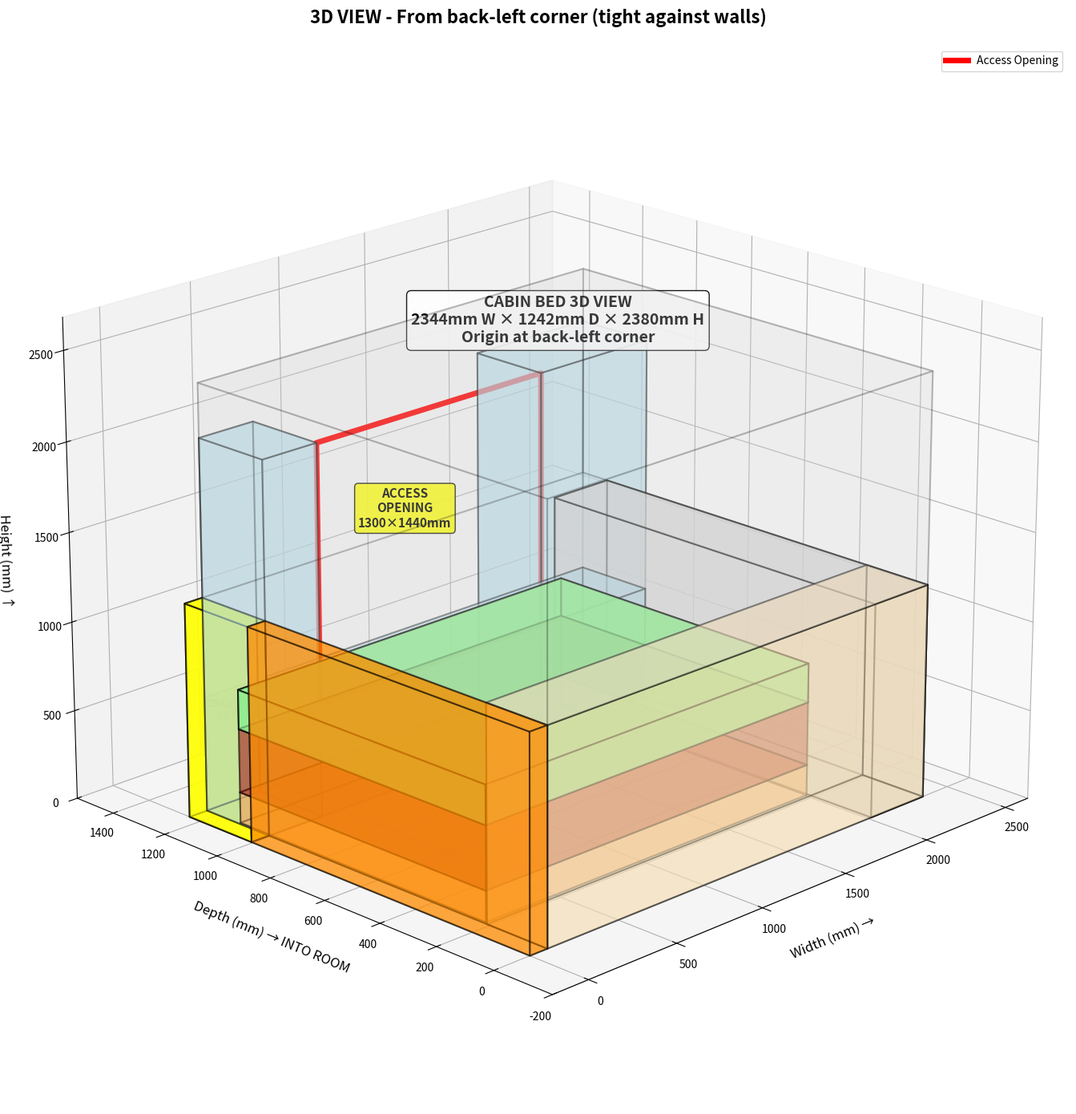

Write the Python code that produced this figure. (Note: this script raises an exception after producing the figure.)
#!/usr/bin/env python3
"""
Cabin Bed Technical Drawings - CORRECTED COORDINATE SYSTEM
Origin at BACK-LEFT-FLOOR corner, everything extends OUT into room
"""

import matplotlib.pyplot as plt
import matplotlib.patches as patches
from matplotlib.patches import Rectangle, Circle
from mpl_toolkits.mplot3d import Axes3D
from mpl_toolkits.mplot3d.art3d import Poly3DCollection
import numpy as np

# All measurements in mm
# COORDINATE SYSTEM:
# Origin (0,0,0) = BACK-LEFT-FLOOR corner (where back wall meets foot wall at floor)
# X-axis: Width (0 to 2344mm) - foot wall (left) to head wall (right)
# Y-axis: Depth (0 to 1242mm) - back wall to front (extending into room)
# Z-axis: Height (0 to 2380mm) - floor to ceiling

# Mattress and tolerance
MATTRESS_WIDTH = 1900
MATTRESS_DEPTH = 900
BED_TOLERANCE = 10
BED_FRAME_WIDTH = MATTRESS_WIDTH + (BED_TOLERANCE * 2)  # 1920mm
BED_FRAME_DEPTH = MATTRESS_DEPTH + (BED_TOLERANCE * 2)  # 920mm

# Overall dimensions
FOOT_WALL_THICKNESS = 98  # 70mm stud + plasterboard
INTERNAL_WIDTH = 2246
OVERALL_WIDTH = INTERNAL_WIDTH + FOOT_WALL_THICKNESS  # 2344mm
OVERALL_DEPTH = 1242
WALL_EXTENSION_DEPTH = 237  # Extension at FRONT of foot wall
OVERALL_HEIGHT = 2380

# Platform and mattress
PLATFORM_BASE_HEIGHT = 173
PLATFORM_FRAME_HEIGHT = 357
PLATFORM_TOP = PLATFORM_BASE_HEIGHT + PLATFORM_FRAME_HEIGHT  # 530mm
MATTRESS_THICKNESS = 220
MATTRESS_TOP = PLATFORM_TOP + MATTRESS_THICKNESS  # 750mm

# Shelving and walls
REAR_SHELF_DEPTH = 210  # At Y=0 (back wall)
HEAD_WALL_WIDTH = 326
SHELF_TOP_HEIGHT = 1200
WALL_HEIGHT_ABOVE_SHELF = OVERALL_HEIGHT - SHELF_TOP_HEIGHT  # 1180mm

# Access opening
ACCESS_WIDTH = 1300
ACCESS_START_FROM_LEFT = 300 + FOOT_WALL_THICKNESS  # From left edge including foot wall
ACCESS_BOTTOM = 640  # Halfway up mattress
ACCESS_TOP = 2080  # 300mm below ceiling
ACCESS_HEIGHT = ACCESS_TOP - ACCESS_BOTTOM  # 1440mm

# Drawers
DRAWER_WIDTH = 880
DRAWER_HEIGHT = 500
DRAWER_DEPTH = 900

print(f"\n{'='*80}")
print(f" COORDINATE SYSTEM: Origin at BACK-LEFT-FLOOR corner")
print(f"{'='*80}")
print(f"  X: 0 to {OVERALL_WIDTH}mm (foot wall to head wall)")
print(f"  Y: 0 to {OVERALL_DEPTH}mm (back to front, into room)")
print(f"  Z: 0 to {OVERALL_HEIGHT}mm (floor to ceiling)")
print(f"\n  Wall extension: {WALL_EXTENSION_DEPTH}mm at FRONT of foot wall")
print(f"  Access opening: {ACCESS_WIDTH}×{ACCESS_HEIGHT}mm ({ACCESS_BOTTOM}-{ACCESS_TOP}mm)")
print(f"{'='*80}\n")

def create_3d_visualization():
    """3D visualization with origin at back-left-floor corner"""
    fig = plt.figure(figsize=(18, 14))
    ax = fig.add_subplot(111, projection='3d')
    
    def draw_box(x, y, z, w, d, h, color, alpha, label=None):
        """Draw box from corner (x,y,z) with dimensions w×d×h"""
        vertices = [
            [x, y, z], [x+w, y, z], [x+w, y+d, z], [x, y+d, z],
            [x, y, z+h], [x+w, y, z+h], [x+w, y+d, z+h], [x, y+d, z+h]
        ]
        faces = [
            [vertices[0], vertices[1], vertices[5], vertices[4]],  # front (min Y)
            [vertices[2], vertices[3], vertices[7], vertices[6]],  # back (max Y)
            [vertices[0], vertices[3], vertices[7], vertices[4]],  # left (min X)
            [vertices[1], vertices[2], vertices[6], vertices[5]],  # right (max X)
            [vertices[0], vertices[1], vertices[2], vertices[3]],  # bottom
            [vertices[4], vertices[5], vertices[6], vertices[7]]   # top
        ]
        poly = Poly3DCollection(faces, alpha=alpha, facecolor=color, 
                               edgecolor='black', linewidth=1.5)
        ax.add_collection3d(poly)
    
    # 1. FOOT WALL (left side, X=0 to 98)
    draw_box(0, 0, 0, FOOT_WALL_THICKNESS, OVERALL_DEPTH - WALL_EXTENSION_DEPTH, 
             SHELF_TOP_HEIGHT, 'darkorange', 0.5)
    
    # 2. FOOT WALL EXTENSION (237mm at front, shown in yellow)
    extension_y_start = OVERALL_DEPTH - WALL_EXTENSION_DEPTH
    draw_box(0, extension_y_start, 0, FOOT_WALL_THICKNESS, WALL_EXTENSION_DEPTH,
             SHELF_TOP_HEIGHT, 'yellow', 0.7)
    ax.text(FOOT_WALL_THICKNESS/2, extension_y_start + WALL_EXTENSION_DEPTH/2, SHELF_TOP_HEIGHT/2,
           f'{WALL_EXTENSION_DEPTH}mm\nEXT', fontsize=10, ha='center', fontweight='bold')
    
    # 3. REAR WALL/SHELF (at Y=0, back wall)
    draw_box(FOOT_WALL_THICKNESS, 0, 0, INTERNAL_WIDTH, REAR_SHELF_DEPTH, 
             SHELF_TOP_HEIGHT, 'wheat', 0.4)
    
    # 4. HEAD WALL (right side, X = 2018 to 2344)
    head_wall_x = OVERALL_WIDTH - HEAD_WALL_WIDTH
    # Head wall spans from rear shelf to where mattress starts
    head_wall_depth = REAR_SHELF_DEPTH + BED_TOLERANCE + BED_FRAME_DEPTH + BED_TOLERANCE
    draw_box(head_wall_x, 0, 0, HEAD_WALL_WIDTH, head_wall_depth, 
             SHELF_TOP_HEIGHT, 'lightgray', 0.5)
    
    # 5. FRONT WALLS (left, right, below shelf level - up to where access opening is)
    # Left front wall (foot wall side)
    front_left_width = ACCESS_START_FROM_LEFT - FOOT_WALL_THICKNESS
    draw_box(FOOT_WALL_THICKNESS, extension_y_start, 0, front_left_width, 
             WALL_EXTENSION_DEPTH, ACCESS_TOP, 'lightblue', 0.4)
    
    # Right front wall (head wall side)
    front_right_x = ACCESS_START_FROM_LEFT + ACCESS_WIDTH
    front_right_width = OVERALL_WIDTH - front_right_x
    draw_box(front_right_x, extension_y_start, 0, front_right_width,
             WALL_EXTENSION_DEPTH, ACCESS_TOP, 'lightblue', 0.4)
    
    # Front wall below access opening (full width)
    draw_box(FOOT_WALL_THICKNESS, extension_y_start, 0, INTERNAL_WIDTH,
             WALL_EXTENSION_DEPTH, ACCESS_BOTTOM, 'lightblue', 0.3)
    
    # 6. WALLS ABOVE SHELF (transparent, extending back over rear shelf area)
    # This covers from front to back, above shelf level
    draw_box(FOOT_WALL_THICKNESS, 0, SHELF_TOP_HEIGHT, INTERNAL_WIDTH, OVERALL_DEPTH,
             WALL_HEIGHT_ABOVE_SHELF, 'lightgray', 0.15)
    
    # 7. BASE PLINTH (wooden planks raising bed)
    mattress_y_start = REAR_SHELF_DEPTH + BED_TOLERANCE
    plinth_x = FOOT_WALL_THICKNESS + BED_TOLERANCE
    draw_box(plinth_x, mattress_y_start, 0, MATTRESS_WIDTH, MATTRESS_DEPTH,
             PLATFORM_BASE_HEIGHT, 'sandybrown', 0.4)
    
    # 8. BED FRAME PLATFORM
    draw_box(plinth_x, mattress_y_start, PLATFORM_BASE_HEIGHT, MATTRESS_WIDTH, 
             MATTRESS_DEPTH, PLATFORM_FRAME_HEIGHT, 'brown', 0.4)
    
    # 9. MATTRESS
    draw_box(plinth_x, mattress_y_start, PLATFORM_TOP, MATTRESS_WIDTH, 
             MATTRESS_DEPTH, MATTRESS_THICKNESS, 'lightgreen', 0.7)
    
    # 10. ACCESS OPENING outline (at front wall)
    opening_y = extension_y_start
    opening_corners = [
        [ACCESS_START_FROM_LEFT, opening_y, ACCESS_BOTTOM],
        [ACCESS_START_FROM_LEFT + ACCESS_WIDTH, opening_y, ACCESS_BOTTOM],
        [ACCESS_START_FROM_LEFT + ACCESS_WIDTH, opening_y, ACCESS_TOP],
        [ACCESS_START_FROM_LEFT, opening_y, ACCESS_TOP],
        [ACCESS_START_FROM_LEFT, opening_y, ACCESS_BOTTOM]
    ]
    xs, ys, zs = zip(*opening_corners)
    ax.plot(xs, ys, zs, 'r-', linewidth=5, label='Access Opening')
    
    ax.text(ACCESS_START_FROM_LEFT + ACCESS_WIDTH/2, opening_y + 100, 
           ACCESS_BOTTOM + ACCESS_HEIGHT/2,
           f'ACCESS\nOPENING\n{ACCESS_WIDTH}×{ACCESS_HEIGHT}mm',
           fontsize=11, ha='center', fontweight='bold',
           bbox=dict(boxstyle='round', facecolor='yellow', alpha=0.9))
    
    # Labels
    ax.text(OVERALL_WIDTH/2, OVERALL_DEPTH/2, OVERALL_HEIGHT + 200,
           f'CABIN BED 3D VIEW\n{OVERALL_WIDTH}mm W × {OVERALL_DEPTH}mm D × {OVERALL_HEIGHT}mm H\nOrigin at back-left corner',
           fontsize=14, ha='center', fontweight='bold',
           bbox=dict(boxstyle='round', facecolor='white', alpha=0.9))
    
    # Axis properties
    ax.set_xlabel('Width (mm) →', fontsize=12, labelpad=12)
    ax.set_ylabel('Depth (mm) → INTO ROOM', fontsize=12, labelpad=12)
    ax.set_zlabel('Height (mm) ↑', fontsize=12, labelpad=12)
    ax.set_title('3D VIEW - From back-left corner (tight against walls)', 
                fontsize=16, fontweight='bold', pad=20)
    
    ax.set_xlim(-200, OVERALL_WIDTH + 300)
    ax.set_ylim(-200, OVERALL_DEPTH + 300)
    ax.set_zlim(0, OVERALL_HEIGHT + 300)
    
    # View from front-left corner looking back toward the alcove
    ax.view_init(elev=20, azim=225)
    
    ax.legend(loc='upper right', fontsize=10)
    ax.grid(True, alpha=0.3)
    
    plt.tight_layout()
    plt.savefig('/workspace/3d_view_FINAL.png', dpi=300, bbox_inches='tight')
    print("✓ 3D visualization saved")
    plt.close()

def draw_front_elevation():
    """Front elevation - looking at front wall from inside room"""
    fig, ax = plt.subplots(figsize=(14, 14))  # Square aspect for proper proportions
    ax.set_aspect('equal')
    
    # Full structure
    structure = Rectangle((FOOT_WALL_THICKNESS, 0), INTERNAL_WIDTH, OVERALL_HEIGHT,
                         fill=False, edgecolor='black', linewidth=3)
    ax.add_patch(structure)
    
    # Platform, mattress, shelf levels
    for y, label, color in [(PLATFORM_TOP, f'Platform {PLATFORM_TOP}mm', 'blue'),
                            (MATTRESS_TOP, f'Mattress Top {MATTRESS_TOP}mm', 'green'),
                            (SHELF_TOP_HEIGHT, f'Shelf {SHELF_TOP_HEIGHT}mm', 'purple')]:
        ax.plot([FOOT_WALL_THICKNESS, OVERALL_WIDTH], [y, y], 
                color=color, linewidth=2, linestyle='--', alpha=0.7, label=label)
    
    # Walls above shelf
    wall_above = Rectangle((FOOT_WALL_THICKNESS, SHELF_TOP_HEIGHT), INTERNAL_WIDTH, 
                          WALL_HEIGHT_ABOVE_SHELF,
                          fill=True, facecolor='lightgray', edgecolor='darkgray', 
                          linewidth=2, alpha=0.3)
    ax.add_patch(wall_above)
    
    # Access opening
    access = Rectangle((ACCESS_START_FROM_LEFT, ACCESS_BOTTOM), ACCESS_WIDTH, ACCESS_HEIGHT,
                      fill=False, edgecolor='red', linewidth=4, linestyle='--')
    ax.add_patch(access)
    ax.text(ACCESS_START_FROM_LEFT + ACCESS_WIDTH/2, ACCESS_BOTTOM + ACCESS_HEIGHT/2,
            f'ACCESS OPENING\n{ACCESS_WIDTH}×{ACCESS_HEIGHT}mm\n{ACCESS_BOTTOM}-{ACCESS_TOP}mm',
            ha='center', va='center', fontsize=11, fontweight='bold',
            bbox=dict(boxstyle='round', facecolor='yellow', alpha=0.7))
    
    # Drawers
    for dx, label in [(FOOT_WALL_THICKNESS + 100, 'DRAWER 1'), 
                      (OVERALL_WIDTH - DRAWER_WIDTH - 100, 'DRAWER 2')]:
        drawer = Rectangle((dx, 20), DRAWER_WIDTH, DRAWER_HEIGHT,
                          fill=True, facecolor='lightblue', edgecolor='blue', linewidth=2)
        ax.add_patch(drawer)
        ax.text(dx + DRAWER_WIDTH/2, 20 + DRAWER_HEIGHT/2,
                f'{label}\n{DRAWER_WIDTH}×{DRAWER_HEIGHT}mm', 
                ha='center', va='center', fontsize=10, fontweight='bold')
    
    # Tablet
    tablet = Circle((FOOT_WALL_THICKNESS + INTERNAL_WIDTH/2, 975), 90,
                   fill=True, facecolor='lightgray', edgecolor='black', linewidth=2)
    ax.add_patch(tablet)
    ax.text(FOOT_WALL_THICKNESS + INTERNAL_WIDTH/2, 975, '7"\nTABLET', 
            ha='center', va='center', fontsize=9, fontweight='bold')
    
    # Dimensions
    # Width
    ax.annotate('', xy=(OVERALL_WIDTH, -300), xytext=(FOOT_WALL_THICKNESS, -300),
                arrowprops=dict(arrowstyle='<->', lw=2.5, color='black'))
    ax.text((FOOT_WALL_THICKNESS + OVERALL_WIDTH)/2, -380, 
            f'{INTERNAL_WIDTH}mm width', ha='center', fontsize=12, fontweight='bold')
    
    # Height
    ax.annotate('', xy=(OVERALL_WIDTH + 300, OVERALL_HEIGHT), 
                xytext=(OVERALL_WIDTH + 300, 0),
                arrowprops=dict(arrowstyle='<->', lw=2.5, color='black'))
    ax.text(OVERALL_WIDTH + 380, OVERALL_HEIGHT/2, 
            f'{OVERALL_HEIGHT}mm\nheight', 
            ha='left', va='center', fontsize=12, fontweight='bold',
            bbox=dict(boxstyle='round', facecolor='yellow', alpha=0.7))
    
    ax.set_xlim(-100, OVERALL_WIDTH + 650)
    ax.set_ylim(-500, OVERALL_HEIGHT + 200)
    ax.set_xlabel('Width (mm)', fontsize=12)
    ax.set_ylabel('Height (mm)', fontsize=12)
    ax.set_title(f'FRONT ELEVATION - {INTERNAL_WIDTH}mm × {OVERALL_HEIGHT}mm', 
                fontsize=16, fontweight='bold')
    ax.legend(loc='upper right', fontsize=9)
    ax.grid(True, alpha=0.3)
    
    plt.tight_layout()
    plt.savefig('/workspace/front_elevation_FINAL.png', dpi=300, bbox_inches='tight')
    print("✓ Front elevation saved")
    plt.close()

def draw_top_plan():
    """Top plan - looking down from above"""
    fig, ax = plt.subplots(figsize=(16, 15))
    ax.set_aspect('equal')
    
    # Foot wall (full depth minus extension)
    foot_wall = Rectangle((0, 0), FOOT_WALL_THICKNESS, OVERALL_DEPTH - WALL_EXTENSION_DEPTH,
                         fill=True, facecolor='darkorange', edgecolor='black',
                         linewidth=3, alpha=0.6)
    ax.add_patch(foot_wall)
    ax.text(FOOT_WALL_THICKNESS/2, (OVERALL_DEPTH - WALL_EXTENSION_DEPTH)/2, 
            f'FOOT\nWALL\n{FOOT_WALL_THICKNESS}mm',
            ha='center', va='center', fontsize=10, fontweight='bold', rotation=90)
    
    # Wall extension at FRONT (Y = 1005 to 1242)
    extension_y = OVERALL_DEPTH - WALL_EXTENSION_DEPTH
    extension = Rectangle((0, extension_y), FOOT_WALL_THICKNESS, WALL_EXTENSION_DEPTH,
                         fill=True, facecolor='yellow', edgecolor='orange',
                         linewidth=3, alpha=0.8)
    ax.add_patch(extension)
    ax.text(FOOT_WALL_THICKNESS/2, extension_y + WALL_EXTENSION_DEPTH/2,
            f'{WALL_EXTENSION_DEPTH}mm\nEXT.\n(FRONT)',
            ha='center', va='center', fontsize=10, fontweight='bold', rotation=90,
            bbox=dict(boxstyle='round', facecolor='yellow', alpha=0.9))
    
    # Internal space outline
    structure = Rectangle((FOOT_WALL_THICKNESS, 0), INTERNAL_WIDTH, OVERALL_DEPTH,
                         fill=False, edgecolor='black', linewidth=3)
    ax.add_patch(structure)
    
    # Rear shelf (at Y=0, back)
    rear_shelf = Rectangle((FOOT_WALL_THICKNESS, 0), INTERNAL_WIDTH, REAR_SHELF_DEPTH,
                          fill=True, facecolor='wheat', edgecolor='brown', 
                          linewidth=2, alpha=0.6)
    ax.add_patch(rear_shelf)
    ax.text(FOOT_WALL_THICKNESS + INTERNAL_WIDTH/2, REAR_SHELF_DEPTH/2,
            'REAR SHELF\n210mm deep',
            ha='center', va='center', fontsize=12, fontweight='bold')
    
    # Head wall (right side)
    head_wall_x = OVERALL_WIDTH - HEAD_WALL_WIDTH
    head_wall_depth = REAR_SHELF_DEPTH + BED_TOLERANCE + BED_FRAME_DEPTH + BED_TOLERANCE
    head_wall = Rectangle((head_wall_x, 0), HEAD_WALL_WIDTH, head_wall_depth,
                          fill=True, facecolor='lightgray', edgecolor='darkgray', 
                          linewidth=3, alpha=0.7)
    ax.add_patch(head_wall)
    ax.text(head_wall_x + HEAD_WALL_WIDTH/2, head_wall_depth/2,
            'HEAD\nWALL\n326mm',
            ha='center', va='center', fontsize=11, fontweight='bold')
    
    # Mattress
    mattress_x = FOOT_WALL_THICKNESS + BED_TOLERANCE
    mattress_y = REAR_SHELF_DEPTH + BED_TOLERANCE
    mattress = Rectangle((mattress_x, mattress_y), MATTRESS_WIDTH, MATTRESS_DEPTH,
                        fill=True, facecolor='lightgreen', edgecolor='darkgreen',
                        linewidth=3, alpha=0.7)
    ax.add_patch(mattress)
    ax.text(mattress_x + MATTRESS_WIDTH/2, mattress_y + MATTRESS_DEPTH/2,
            'MATTRESS\n1900×900mm',
            ha='center', va='center', fontsize=13, fontweight='bold')
    
    # Access opening area (at front)
    access_area = Rectangle((ACCESS_START_FROM_LEFT, extension_y), ACCESS_WIDTH, 
                           WALL_EXTENSION_DEPTH,
                           fill=True, facecolor='yellow', edgecolor='red',
                           linewidth=3, alpha=0.3)
    ax.add_patch(access_area)
    ax.text(ACCESS_START_FROM_LEFT + ACCESS_WIDTH/2, extension_y + WALL_EXTENSION_DEPTH/2,
            'ACCESS\nOPENING\n1300mm',
            ha='center', va='center', fontsize=11, fontweight='bold')
    
    # Support legs (6 total)
    leg_size = 20
    leg_y_front = mattress_y + 100
    leg_y_rear = mattress_y + MATTRESS_DEPTH - 100
    for lx in [mattress_x + 50, mattress_x + 940, mattress_x + MATTRESS_WIDTH - 50]:
        for ly in [leg_y_front, leg_y_rear]:
            leg = Rectangle((lx - leg_size/2, ly - leg_size/2), leg_size, leg_size,
                           fill=True, facecolor='black')
            ax.add_patch(leg)
    
    # Dimensions
    # Internal width
    ax.annotate('', xy=(OVERALL_WIDTH, -250), xytext=(FOOT_WALL_THICKNESS, -250),
                arrowprops=dict(arrowstyle='<->', lw=2, color='blue'))
    ax.text((FOOT_WALL_THICKNESS + OVERALL_WIDTH)/2, -330, 
            f'{INTERNAL_WIDTH}mm INTERNAL WIDTH',
            ha='center', fontsize=12, fontweight='bold', color='blue')
    
    # Total width
    ax.annotate('', xy=(OVERALL_WIDTH, -450), xytext=(0, -450),
                arrowprops=dict(arrowstyle='<->', lw=3, color='red'))
    ax.text(OVERALL_WIDTH/2, -530, 
            f'{OVERALL_WIDTH}mm TOTAL = {INTERNAL_WIDTH} + {FOOT_WALL_THICKNESS}',
            ha='center', fontsize=13, fontweight='bold', color='red',
            bbox=dict(boxstyle='round', facecolor='yellow', alpha=0.7))
    
    # Depth with extension annotation
    ax.annotate('', xy=(OVERALL_WIDTH + 300, OVERALL_DEPTH), 
                xytext=(OVERALL_WIDTH + 300, 0),
                arrowprops=dict(arrowstyle='<->', lw=2.5, color='black'))
    ax.text(OVERALL_WIDTH + 380, OVERALL_DEPTH/2, 
            f'{OVERALL_DEPTH}mm\nDEPTH',
            ha='left', va='center', fontsize=11, fontweight='bold')
    
    # Extension arrow at front
    ax.annotate('', xy=(-150, OVERALL_DEPTH), xytext=(-150, extension_y),
                arrowprops=dict(arrowstyle='<->', lw=2.5, color='orange'))
    ax.text(-220, extension_y + WALL_EXTENSION_DEPTH/2, 
            f'{WALL_EXTENSION_DEPTH}mm\nextension\nat FRONT',
            ha='right', va='center', fontsize=10, fontweight='bold', color='orange',
            bbox=dict(boxstyle='round', facecolor='yellow', alpha=0.8))
    
    # Orientation labels
    ax.text(OVERALL_WIDTH/2, -100, '↑ BACK WALL (Y=0) ↑',
            ha='center', fontsize=13, fontweight='bold', color='brown')
    ax.text(OVERALL_WIDTH/2, OVERALL_DEPTH + 100, '↓ FRONT (into room) ↓',
            ha='center', fontsize=13, fontweight='bold', color='blue')
    
    ax.set_xlim(-450, OVERALL_WIDTH + 650)
    ax.set_ylim(-650, OVERALL_DEPTH + 250)
    ax.set_xlabel('Width (mm)', fontsize=13)
    ax.set_ylabel('Depth (mm) - INTO ROOM', fontsize=13)
    ax.set_title('TOP PLAN VIEW - 237mm extension at FRONT of foot wall', 
                fontsize=16, fontweight='bold')
    ax.grid(True, alpha=0.3)
    
    plt.tight_layout()
    plt.savefig('/workspace/top_plan_FINAL.png', dpi=300, bbox_inches='tight')
    print("✓ Top plan saved")
    plt.close()

def draw_side_elevation():
    """Side elevation from FOOT end - flip so rear/shelf on RIGHT, front/void on LEFT"""
    fig, ax = plt.subplots(figsize=(15, 13))
    ax.set_aspect('equal')
    
    # Structure below shelf (flipped: 0=front, max=rear)
    structure_lower = Rectangle((0, 0), OVERALL_DEPTH, SHELF_TOP_HEIGHT,
                         fill=False, edgecolor='black', linewidth=3)
    ax.add_patch(structure_lower)
    
    # Front walls above shelf (LEFT side when flipped)
    extension_depth = OVERALL_DEPTH - WALL_EXTENSION_DEPTH
    wall_above_front = Rectangle((0, SHELF_TOP_HEIGHT), extension_depth, 
                                WALL_HEIGHT_ABOVE_SHELF,
                                fill=True, facecolor='lightgray', edgecolor='darkgray',
                                linewidth=2, alpha=0.3)
    ax.add_patch(wall_above_front)
    
    # Rear shelf (RIGHT side when flipped)
    rear_shelf = Rectangle((OVERALL_DEPTH - REAR_SHELF_DEPTH, SHELF_TOP_HEIGHT - 20), 
                          REAR_SHELF_DEPTH, 20,
                          fill=True, facecolor='wheat', edgecolor='brown', linewidth=2)
    ax.add_patch(rear_shelf)
    
    # Rear wall (stops at shelf - RIGHT side)
    rear_wall_x = OVERALL_DEPTH - REAR_SHELF_DEPTH
    ax.plot([rear_wall_x, rear_wall_x], [0, SHELF_TOP_HEIGHT], 
            'brown', linewidth=4, label='Rear wall stops at shelf')
    ax.plot(rear_wall_x, SHELF_TOP_HEIGHT, 'ro', markersize=14)
    
    # Mattress area (on right side)
    mattress_x_end = rear_wall_x - BED_TOLERANCE
    mattress_x_start = mattress_x_end - MATTRESS_DEPTH
    
    # Base plinth
    plinth = Rectangle((mattress_x_start, 0), MATTRESS_DEPTH, PLATFORM_BASE_HEIGHT,
                      fill=True, facecolor='sandybrown', edgecolor='brown',
                      linewidth=2, alpha=0.5)
    ax.add_patch(plinth)
    
    # Platform frame
    platform = Rectangle((mattress_x_start, PLATFORM_BASE_HEIGHT), MATTRESS_DEPTH, 
                        PLATFORM_FRAME_HEIGHT,
                        fill=True, facecolor='brown', edgecolor='saddlebrown', linewidth=2)
    ax.add_patch(platform)
    
    # Mattress
    mattress_rect = Rectangle((mattress_x_start, PLATFORM_TOP), MATTRESS_DEPTH, 
                             MATTRESS_THICKNESS,
                             fill=True, facecolor='lightgreen', edgecolor='darkgreen',
                             linewidth=2, alpha=0.7)
    ax.add_patch(mattress_rect)
    
    # Dimensions
    ax.annotate('', xy=(OVERALL_DEPTH, -350), xytext=(0, -350),
                arrowprops=dict(arrowstyle='<->', lw=2.5, color='black'))
    ax.text(OVERALL_DEPTH/2, -420, f'{OVERALL_DEPTH}mm DEPTH', 
            ha='center', fontsize=13, fontweight='bold')
    
    ax.annotate('', xy=(OVERALL_DEPTH + 350, OVERALL_HEIGHT), 
                xytext=(OVERALL_DEPTH + 350, 0),
                arrowprops=dict(arrowstyle='<->', lw=2.5, color='black'))
    ax.text(OVERALL_DEPTH + 420, OVERALL_HEIGHT/2, f'{OVERALL_HEIGHT}mm\nHEIGHT',
            ha='left', va='center', fontsize=12, fontweight='bold')
    
    ax.set_xlim(-600, OVERALL_DEPTH + 700)
    ax.set_ylim(-600, OVERALL_HEIGHT + 200)
    ax.set_xlabel('Depth (mm) - Front (left) to Rear (right)', fontsize=12)
    ax.set_ylabel('Height (mm)', fontsize=12)
    ax.set_title('SIDE ELEVATION from FOOT END - Front left, rear right', 
                fontsize=16, fontweight='bold')
    ax.legend(loc='upper left', fontsize=10)
    ax.grid(True, alpha=0.3)
    
    plt.tight_layout()
    plt.savefig('/workspace/side_elevation_FINAL.png', dpi=300, bbox_inches='tight')
    print("✓ Side elevation saved")
    plt.close()

if __name__ == "__main__":
    print("\n" + "="*80)
    print(" CABIN BED TECHNICAL DRAWINGS - FINAL VERSION")
    print("="*80)
    
    create_3d_visualization()
    draw_front_elevation()
    draw_top_plan()
    draw_side_elevation()
    
    print("\n" + "="*80)
    print(" ✓ ALL DRAWINGS GENERATED")
    print("="*80)
    print("\nFiles:")
    print("  - 3d_view_FINAL.png")
    print("  - front_elevation_FINAL.png")
    print("  - top_plan_FINAL.png")
    print("  - side_elevation_FINAL.png\n")
